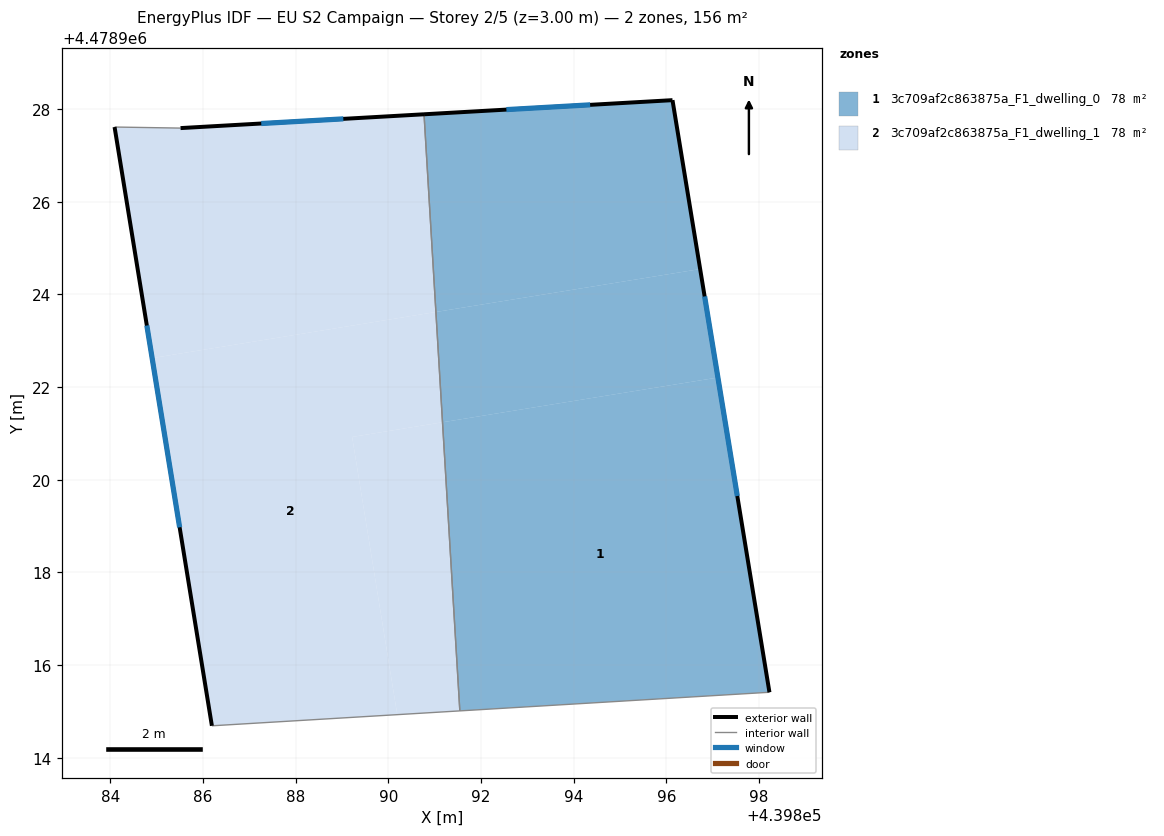
=== STOREY PLAN SPEC (per zone: floor XY polygon, exterior-wall plan segments, windows/doors) ===
zone 1: 3c709af2c863875a_F1_dwelling_0  (77.8 m²)
  floor: (439898.23, 4478915.41) (439897.11, 4478922.21) (439891.17, 4478921.24) (439891.54, 4478915.01)
  floor: (439897.11, 4478922.21) (439896.73, 4478924.55) (439891.03, 4478923.62) (439891.17, 4478921.24)
  floor: (439896.73, 4478924.55) (439896.13, 4478928.20) (439890.77, 4478927.89) (439891.03, 4478923.62)
  exterior wall: (439890.77, 4478927.89) – (439896.13, 4478928.20)  [5.4 m]
    window: (439892.55, 4478927.99) – (439894.36, 4478928.09)  [1.8 m²]
  exterior wall: (439896.13, 4478928.20) – (439898.23, 4478915.41)  [13.0 m]
    window: (439896.83, 4478923.96) – (439897.53, 4478919.65)  [4.4 m²]
  interior walls: 2
zone 2: 3c709af2c863875a_F1_dwelling_1  (77.8 m²)
  floor: (439891.54, 4478915.01) (439891.17, 4478921.24) (439889.22, 4478920.92) (439890.19, 4478914.93)
  floor: (439890.19, 4478914.93) (439889.22, 4478920.92) (439891.17, 4478921.24) (439891.03, 4478923.62) (439884.90, 4478922.63) (439886.19, 4478914.69)
  floor: (439891.03, 4478923.62) (439890.77, 4478927.89) (439885.51, 4478927.59) (439884.09, 4478927.61) (439884.90, 4478922.63)
  exterior wall: (439886.19, 4478914.69) – (439884.09, 4478927.62)  [13.1 m]
    window: (439885.49, 4478918.97) – (439884.79, 4478923.33)  [4.5 m²]
  exterior wall: (439885.51, 4478927.59) – (439890.77, 4478927.89)  [5.3 m]
    window: (439887.26, 4478927.69) – (439889.03, 4478927.79)  [1.8 m²]
  interior walls: 3

=== DERIVED (storey summary) ===
Building: EU S2 Campaign
Storey: 2 of 5  (floor level z = 3.00 m)
Storey gross floor area: 155.6 m²
Zones on this storey: 2
  - 3c709af2c863875a_F1_dwelling_0: floor 77.8 m²; exterior wall 18.3 m (55.0 m²); 2 window(s) 6.2 m²; WWR 11.4%
  - 3c709af2c863875a_F1_dwelling_1: floor 77.8 m²; exterior wall 18.4 m (55.1 m²); 2 window(s) 6.3 m²; WWR 11.4%
Zone adjacency (shared interzone walls):
  - 3c709af2c863875a_F1_dwelling_0 ↔ 3c709af2c863875a_F1_dwelling_1